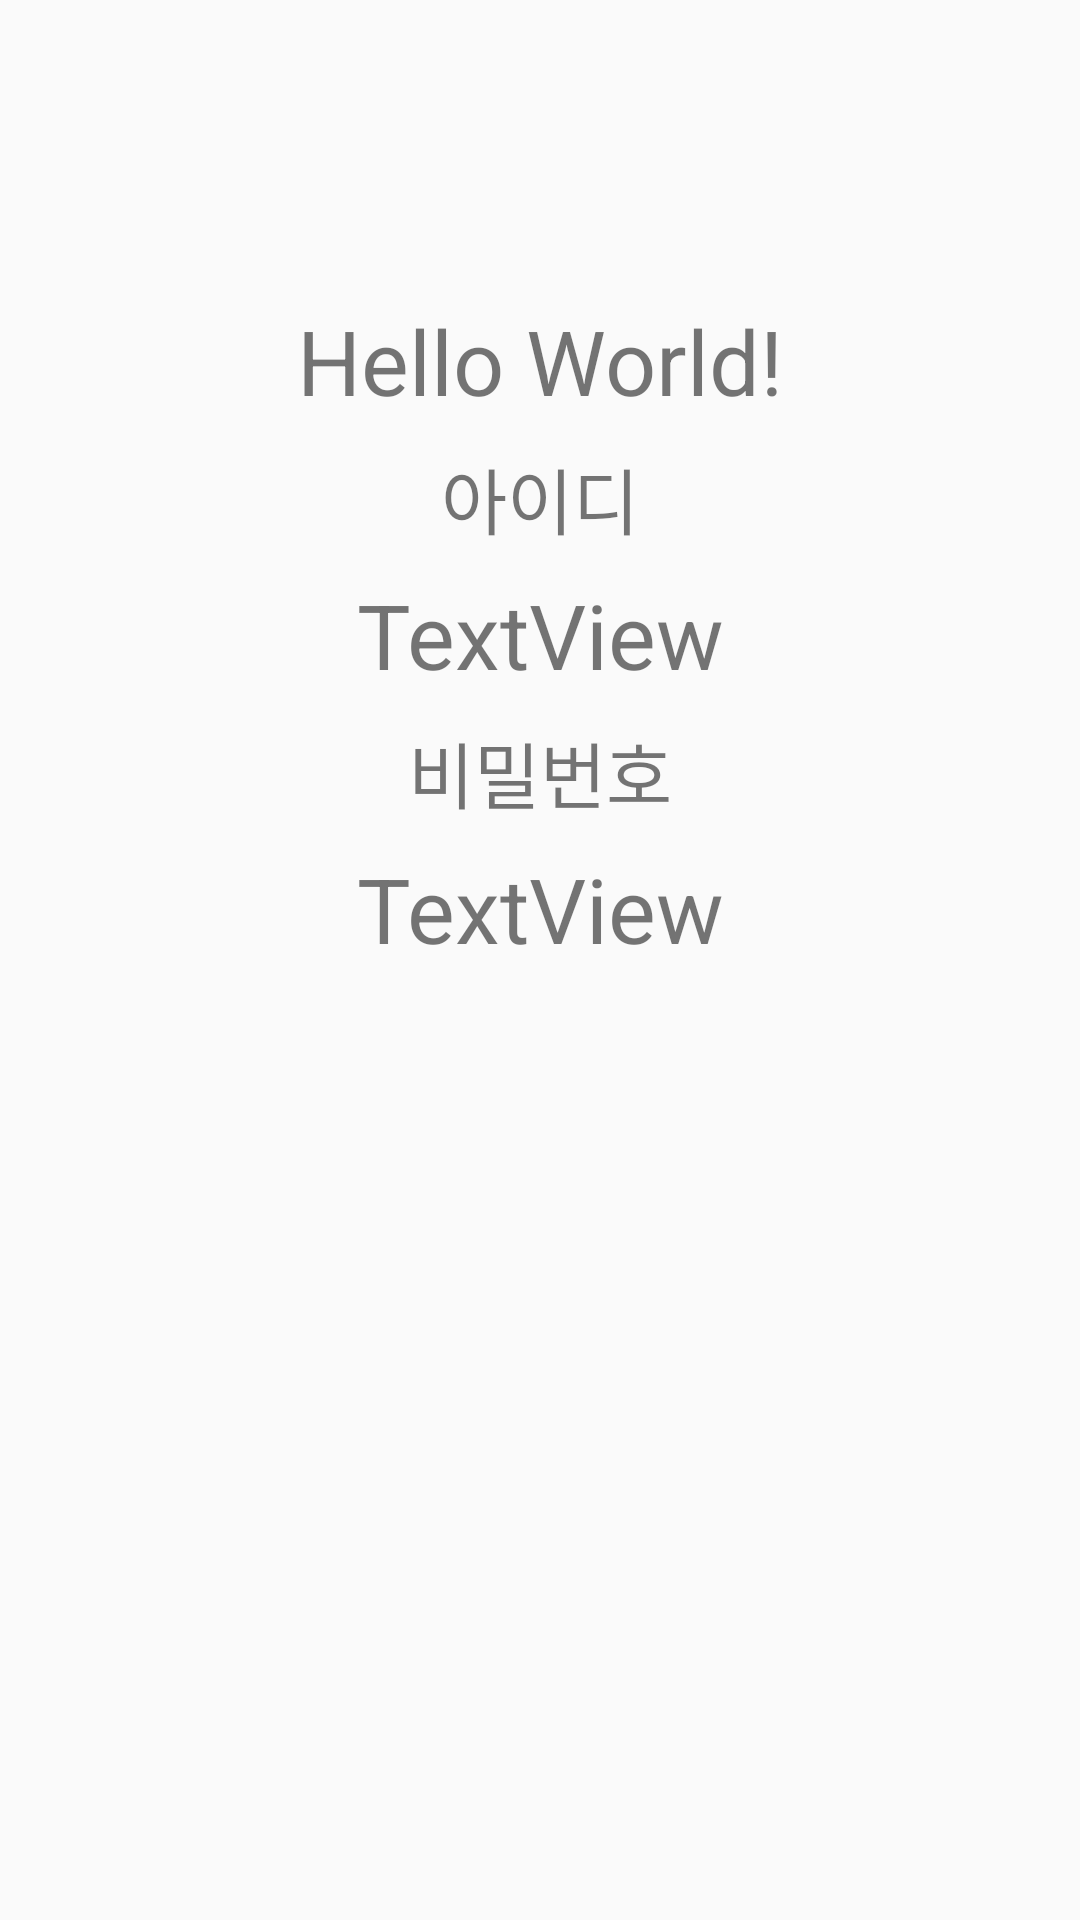

Reconstruct the res/layout file that produces this screen, plus the resources it refers to.
<!-- AndroidManifest.xml: application theme Theme.Terid_app -->
<!-- res/layout/activity_main.xml -->
<?xml version="1.0" encoding="utf-8"?>
<androidx.constraintlayout.widget.ConstraintLayout
    xmlns:android="http://schemas.android.com/apk/res/android"
    xmlns:tools="http://schemas.android.com/tools"
    xmlns:app="http://schemas.android.com/apk/res-auto"
    android:layout_width="match_parent"
    android:layout_height="match_parent"
    tools:context=".MainActivity">

    <TextView
        android:id="@+id/textView5"
        android:layout_width="wrap_content"
        android:layout_height="wrap_content"
        android:layout_marginTop="100dp"
        android:text="Hello World!"
        android:textSize="30sp"
        app:layout_constraintEnd_toEndOf="parent"
        app:layout_constraintStart_toStartOf="parent"
        app:layout_constraintTop_toTopOf="parent" />

    <TextView
        android:id="@+id/textView"
        android:layout_width="wrap_content"
        android:layout_height="wrap_content"
        android:layout_marginStart="8dp"
        android:layout_marginTop="8dp"
        android:layout_marginEnd="8dp"
        android:text="아이디"
        android:textSize="24sp"
        app:layout_constraintEnd_toEndOf="parent"
        app:layout_constraintStart_toStartOf="parent"
        app:layout_constraintTop_toBottomOf="@+id/textView5" />

    <TextView
        android:id="@+id/tv_id"
        android:layout_width="wrap_content"
        android:layout_height="wrap_content"
        android:layout_marginStart="8dp"
        android:layout_marginTop="8dp"
        android:layout_marginEnd="8dp"
        android:text="TextView"
        android:textSize="30sp"
        app:layout_constraintEnd_toEndOf="parent"
        app:layout_constraintStart_toStartOf="parent"
        app:layout_constraintTop_toBottomOf="@+id/textView" />

    <TextView
        android:id="@+id/textView3"
        android:layout_width="wrap_content"
        android:layout_height="wrap_content"
        android:layout_marginStart="8dp"
        android:layout_marginTop="8dp"
        android:layout_marginEnd="8dp"
        android:text="비밀번호"
        android:textSize="24sp"
        app:layout_constraintEnd_toEndOf="parent"
        app:layout_constraintStart_toStartOf="parent"
        app:layout_constraintTop_toBottomOf="@+id/tv_id" />

    <TextView
        android:id="@+id/tv_password"
        android:layout_width="wrap_content"
        android:layout_height="wrap_content"
        android:layout_marginStart="8dp"
        android:layout_marginTop="8dp"
        android:layout_marginEnd="8dp"
        android:text="TextView"
        android:textSize="30sp"
        app:layout_constraintEnd_toEndOf="parent"
        app:layout_constraintStart_toStartOf="parent"
        app:layout_constraintTop_toBottomOf="@+id/textView3" />

</androidx.constraintlayout.widget.ConstraintLayout>
<!-- resources referenced by this layout -->
<resources>
  <style name="Theme.Terid_app" parent="Theme.AppCompat.Light">
          
          <item name="colorPrimary">@color/purple_500</item>
          <item name="colorPrimaryVariant">@color/purple_700</item>
          <item name="colorOnPrimary">@color/white</item>
          
          <item name="colorSecondary">@color/teal_200</item>
          <item name="colorSecondaryVariant">@color/teal_700</item>
          <item name="colorOnSecondary">@color/black</item>
          
          <item name="android:statusBarColor">?attr/colorPrimaryVariant</item>
          
      </style>
  <color name="purple_500">#FF6200EE</color>
  <color name="purple_700">#FF3700B3</color>
  <color name="white">#FFFFFFFF</color>
  <color name="teal_200">#FF03DAC5</color>
  <color name="teal_700">#FF018786</color>
  <color name="black">#FF000000</color>
</resources>
